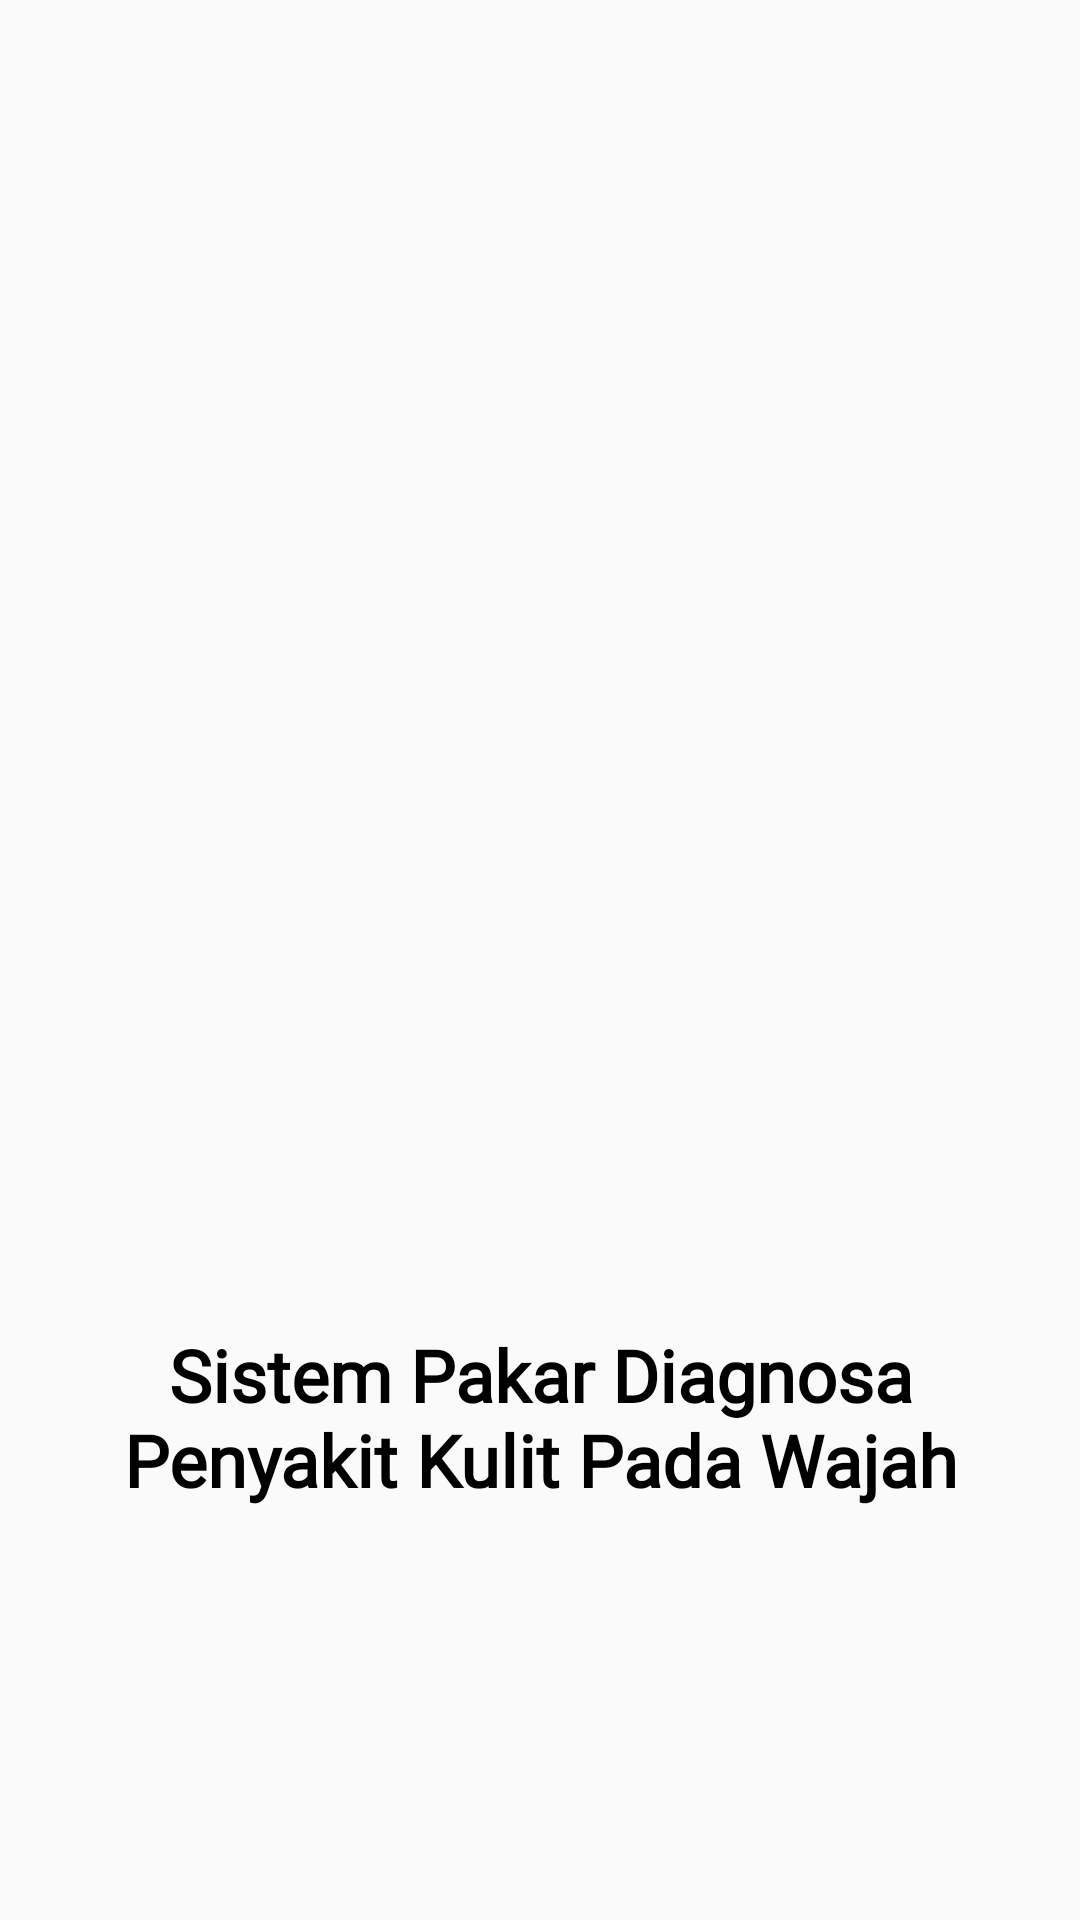

Here is an Android app screen rendered from its layout file. Give the layout XML and the strings, colors and styles it references.
<!-- AndroidManifest.xml: activity theme SplashTheme -->
<!-- res/layout/activity_splash.xml -->
<?xml version="1.0" encoding="utf-8"?>
<androidx.constraintlayout.widget.ConstraintLayout xmlns:android="http://schemas.android.com/apk/res/android"
    xmlns:app="http://schemas.android.com/apk/res-auto"
    xmlns:tools="http://schemas.android.com/tools"
    android:layout_width="match_parent"
    android:layout_height="match_parent"
    tools:context=".SplashActivity">

    <TextView
        android:id="@+id/textView"
        android:layout_width="0dp"
        android:layout_height="wrap_content"
        android:layout_marginStart="16dp"
        android:layout_marginTop="32dp"
        android:layout_marginEnd="16dp"
        android:layout_marginBottom="8dp"
        android:text="@string/app_name_full"
        android:fontFamily="@font/mlight"
        android:textAlignment="center"
        android:textColor="@color/black"
        android:textSize="24sp"
        android:textStyle="bold"
        app:layout_constraintBottom_toBottomOf="parent"
        app:layout_constraintEnd_toEndOf="parent"
        app:layout_constraintHorizontal_bias="0.0"
        app:layout_constraintStart_toStartOf="parent"
        app:layout_constraintTop_toTopOf="parent"
        app:layout_constraintVertical_bias="0.76" />

    <ImageView
        android:id="@+id/imageView"
        android:layout_width="150dp"
        android:layout_height="150dp"
        android:layout_marginBottom="120dp"
        app:layout_constraintBottom_toTopOf="@+id/textView"
        app:layout_constraintEnd_toEndOf="parent"
        app:layout_constraintHorizontal_bias="0.498"
        app:layout_constraintStart_toStartOf="parent"
        app:srcCompat="@drawable/facecare" />

</androidx.constraintlayout.widget.ConstraintLayout>
<!-- resources referenced by this layout -->
<resources>
  <color name="black">#FF000000</color>
  <!-- drawable facecare: png bitmap (drawable, 14537 bytes) -->
  <string name="app_name_full">Sistem Pakar Diagnosa Penyakit Kulit Pada Wajah</string>
  <style name="SplashTheme" parent="Theme.AppCompat.Light.NoActionBar" />
</resources>
